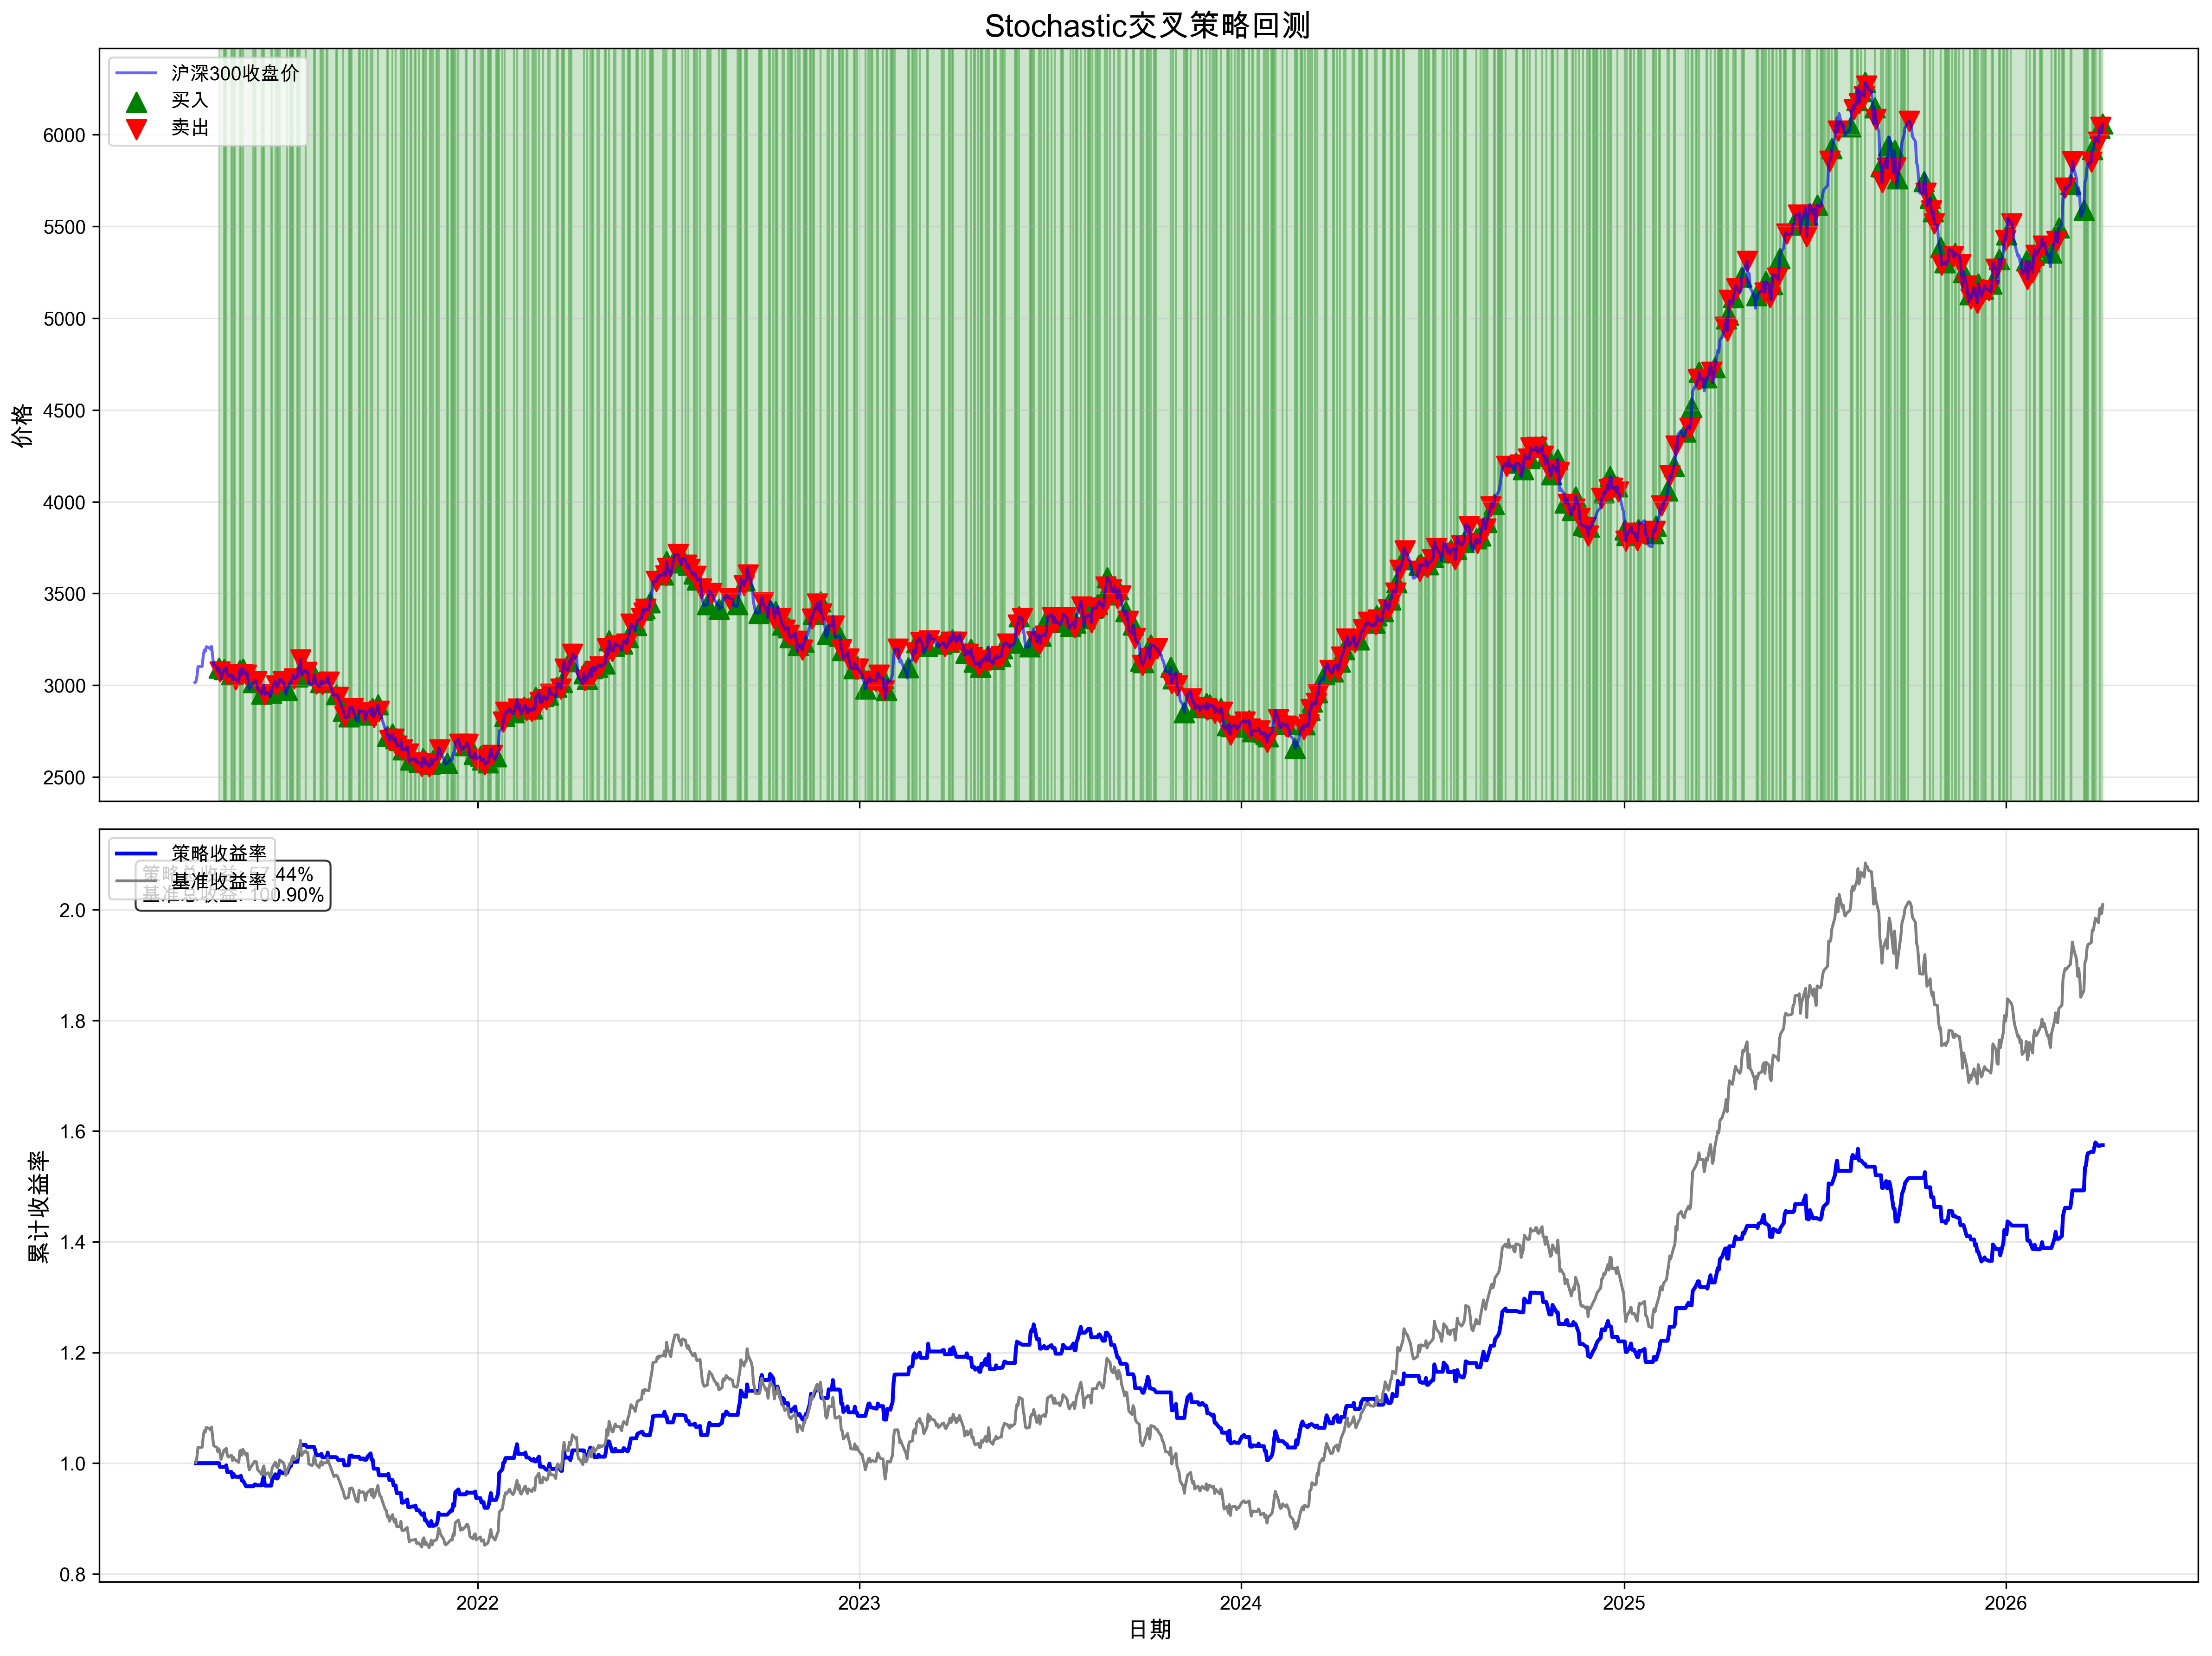

Data behind this chart, as committed beside it:
date, type, price
2021-04-28 11:05:33.087549, buy, 3094
2021-04-29 11:05:33.087549, sell, 3073
2021-05-03 11:05:33.087549, buy, 3088
2021-05-06 11:05:33.087549, sell, 3059
2021-05-10 11:05:33.087549, buy, 3059
2021-05-14 11:05:33.087549, sell, 3032
2021-05-18 11:05:33.087549, buy, 3081
2021-05-20 11:05:33.087549, sell, 3060
2021-05-21 11:05:33.087549, buy, 3090
2021-05-24 11:05:33.087549, sell, 3058
2021-05-31 11:05:33.087549, buy, 3016
2021-06-03 11:05:33.087549, sell, 3021
2021-06-08 11:05:33.087549, buy, 2952
2021-06-11 11:05:33.087549, sell, 2951
2021-06-17 11:05:33.087549, buy, 2958
2021-06-22 11:05:33.087549, sell, 2998
2021-06-23 11:05:33.087549, buy, 2991
2021-06-28 11:05:33.087549, sell, 3020
2021-07-02 11:05:33.087549, buy, 2974
2021-07-09 11:05:33.087549, sell, 3036
2021-07-12 11:05:33.087549, buy, 3046
2021-07-15 11:05:33.087549, sell, 3139
2021-07-20 11:05:33.087549, buy, 3082
2021-07-21 11:05:33.087549, sell, 3072
2021-07-28 11:05:33.087549, buy, 3054
2021-07-30 11:05:33.087549, sell, 3009
2021-08-03 11:05:33.087549, buy, 3017
2021-08-05 11:05:33.087549, sell, 3005
2021-08-06 11:05:33.087549, buy, 3017
2021-08-11 11:05:33.087549, sell, 3019
2021-08-18 11:05:33.087549, buy, 2951
2021-08-20 11:05:33.087549, sell, 2936
2021-08-25 11:05:33.087549, buy, 2859
2021-08-26 11:05:33.087549, sell, 2832
2021-08-30 11:05:33.087549, buy, 2830
2021-09-03 11:05:33.087549, sell, 2873
2021-09-09 11:05:33.087549, buy, 2867
2021-09-14 11:05:33.087549, sell, 2853
2021-09-16 11:05:33.087549, buy, 2840
2021-09-21 11:05:33.087549, sell, 2840
2021-09-22 11:05:33.087549, buy, 2874
2021-09-23 11:05:33.087549, sell, 2828
2021-09-27 11:05:33.087549, buy, 2894
2021-09-28 11:05:33.087549, sell, 2859
2021-10-06 11:05:33.087549, buy, 2724
2021-10-08 11:05:33.087549, sell, 2699
2021-10-11 11:05:33.087549, buy, 2735
2021-10-12 11:05:33.087549, sell, 2708
2021-10-14 11:05:33.087549, buy, 2709
2021-10-15 11:05:33.087549, sell, 2670
2021-10-19 11:05:33.087549, buy, 2699
2021-10-20 11:05:33.087549, sell, 2650
2021-10-21 11:05:33.087549, buy, 2649
2021-10-26 11:05:33.087549, sell, 2626
2021-10-28 11:05:33.087549, buy, 2594
2021-11-03 11:05:33.087549, sell, 2578
2021-11-05 11:05:33.087549, buy, 2582
2021-11-08 11:05:33.087549, sell, 2558
2021-11-09 11:05:33.087549, buy, 2601
2021-11-11 11:05:33.087549, sell, 2573
... 457 more rows
